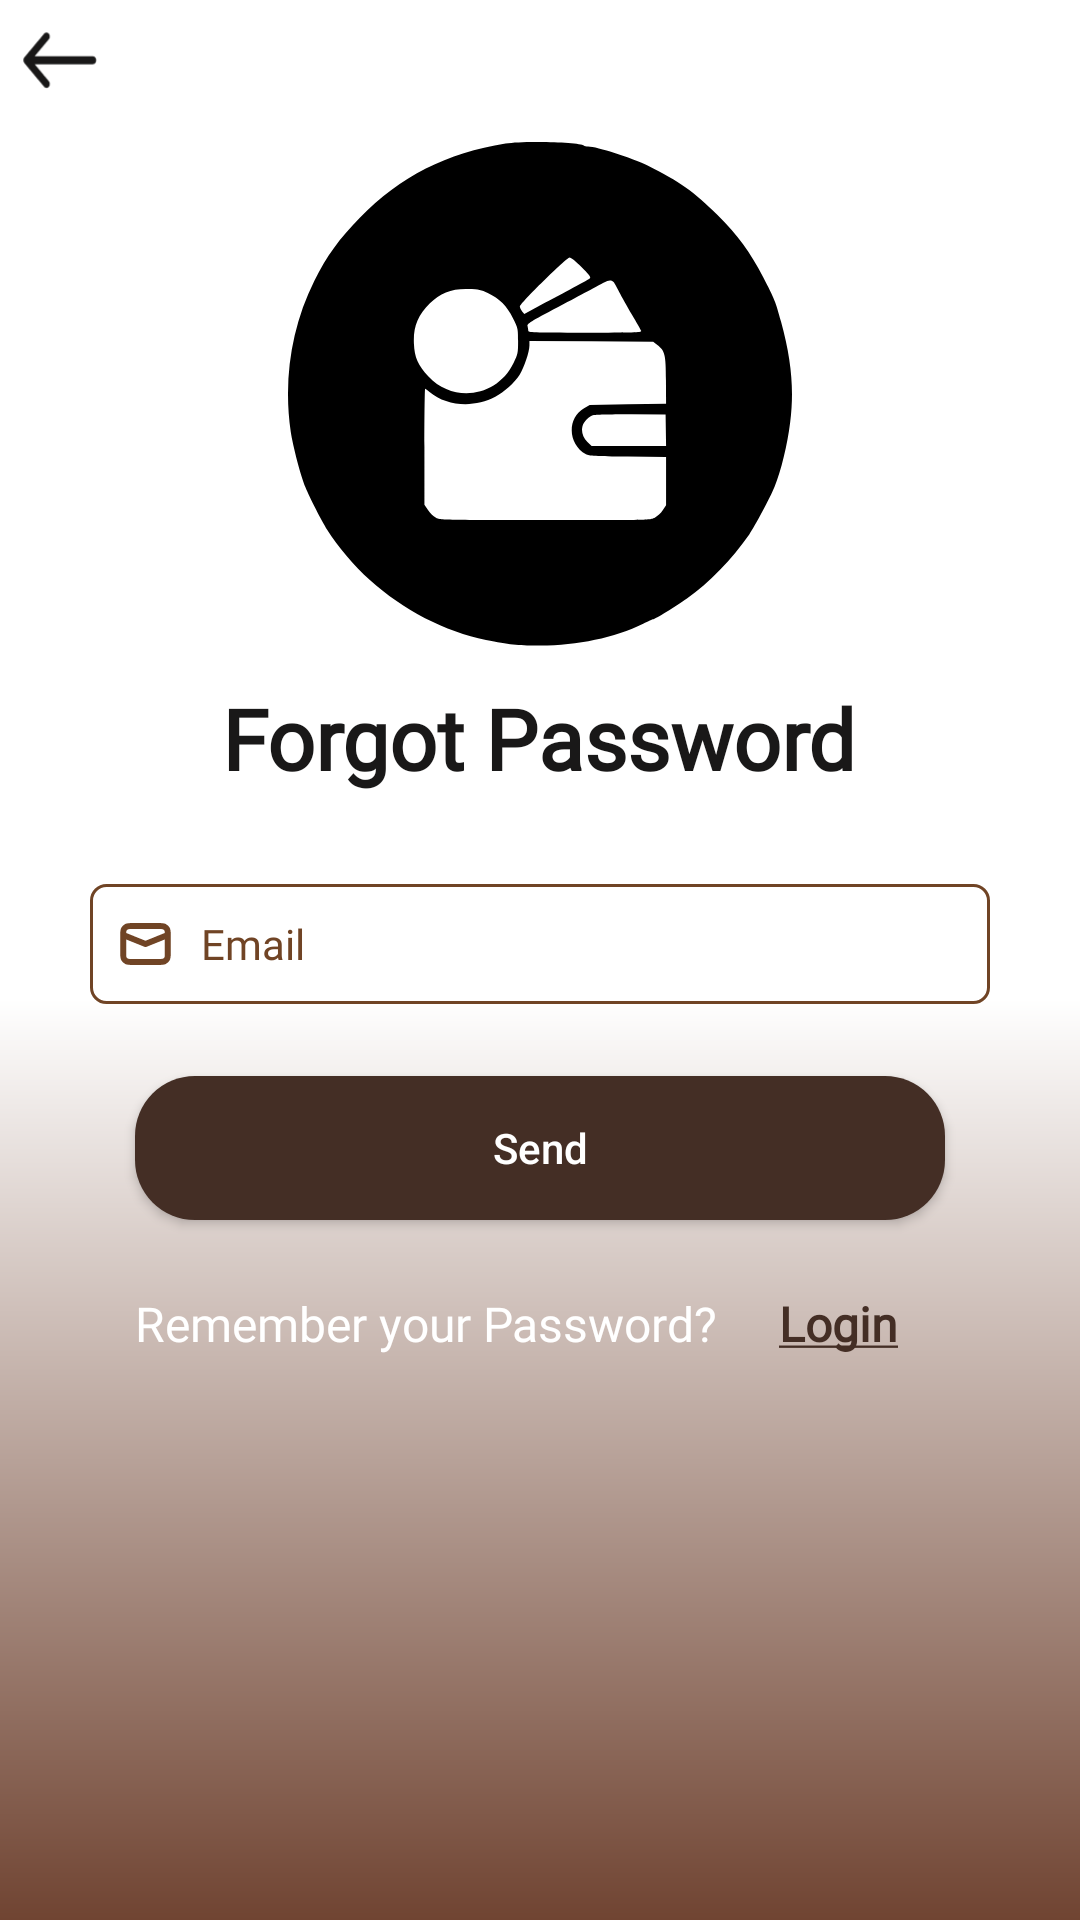

Reconstruct the res/layout file that produces this screen, plus the resources it refers to.
<!-- AndroidManifest.xml: application theme Theme.FintechAdvise -->
<!-- res/layout/activity_forgot_password.xml -->
<?xml version="1.0" encoding="utf-8"?>
<androidx.constraintlayout.widget.ConstraintLayout xmlns:android="http://schemas.android.com/apk/res/android"
    xmlns:app="http://schemas.android.com/apk/res-auto"
    xmlns:tools="http://schemas.android.com/tools"
    android:id="@+id/main"
    android:layout_width="match_parent"
    android:layout_height="match_parent"
    tools:context=".Activities.ForgotPasswordActivity">

    <View
        android:id="@+id/view2"
        android:layout_width="match_parent"
        android:layout_height="match_parent"
        android:background="@drawable/login_gradient"
        tools:layout_editor_absoluteX="-16dp"
        tools:layout_editor_absoluteY="112dp" />

    <Button
        android:id="@+id/sendButton"
        android:layout_width="270dp"
        android:layout_height="wrap_content"
        android:background="@drawable/rounded_border"
        android:backgroundTint="@color/icon_secondary"
        android:paddingTop="4dp"
        android:paddingBottom="4dp"
        android:text="Send"
        android:textAllCaps="false"
        android:textColor="@color/white"
        app:layout_constraintBottom_toTopOf="@+id/TextView"
        app:layout_constraintEnd_toEndOf="@+id/emailEditText"
        app:layout_constraintStart_toStartOf="@+id/emailEditText"
        app:layout_constraintTop_toBottomOf="@+id/emailEditText" />

    <TextView
        android:id="@+id/TextView"
        android:layout_width="wrap_content"
        android:layout_height="wrap_content"
        android:layout_marginBottom="188dp"
        android:fontFamily="@font/abeezee"

        android:text="Remember your Password?"
        android:textColor="@color/white"
        android:textSize="16sp"
        app:layout_constraintBottom_toBottomOf="parent"
        app:layout_constraintStart_toStartOf="@+id/sendButton" />

    <TextView
        android:id="@id/loginTextView"

        android:layout_width="wrap_content"
        android:layout_height="wrap_content"
        android:layout_marginStart="5dp"
        android:fontFamily="@font/abeezee"
        android:text="@string/loginUnderline"
        android:textColor="@color/icon_secondary"
        android:textFontWeight="700"
        android:textSize="16sp"

        app:layout_constraintEnd_toEndOf="@+id/sendButton"
        app:layout_constraintStart_toEndOf="@+id/TextView"
        app:layout_constraintTop_toTopOf="@+id/TextView" />
    <ImageView
        android:id="@+id/imageView"
        android:layout_width="wrap_content"
        android:layout_height="wrap_content"
        android:src="@drawable/logo_home"
        app:layout_constraintBottom_toBottomOf="parent"
        app:layout_constraintEnd_toEndOf="parent"
        app:layout_constraintStart_toStartOf="parent"
        app:layout_constraintTop_toTopOf="parent"
        app:layout_constraintVertical_bias="0.1" />

    <ImageView
        android:id="@+id/backButton"
        android:layout_width="40dp"
        android:layout_height="40dp"
        android:src="@drawable/left_arrow"
        app:layout_constraintStart_toStartOf="parent"
        app:layout_constraintTop_toTopOf="parent" />

    <TextView
        android:id="@+id/textView4"
        android:layout_width="wrap_content"
        android:layout_height="wrap_content"
        android:layout_marginTop="12dp"
        android:fontFamily="@font/poppins_semi_bold"
        android:text="Forgot Password"
        android:textColor="#191818"
        android:textFontWeight="600"
        android:textSize="28sp"
        app:layout_constraintEnd_toEndOf="@+id/imageView"
        app:layout_constraintHorizontal_bias="0.514"
        app:layout_constraintStart_toStartOf="@+id/imageView"
        app:layout_constraintTop_toBottomOf="@+id/imageView" />

    <EditText
        android:id="@+id/emailEditText"
        android:layout_width="300dp"
        android:layout_height="40dp"
        android:background="@drawable/edittext_stroke"
        android:layout_marginTop="30dp"
        android:drawableStart="@drawable/mail"
        android:drawablePadding="10dp"
        android:fontFamily="@font/abeezee"
        android:hint="@string/email"
        android:textSize="14sp"
        android:textColor="@color/text_secondary"
        android:textColorHint="@color/text_secondary"
        android:inputType="textEmailAddress"
        android:paddingStart="10dp"
        android:paddingEnd="10dp"
        app:layout_constraintEnd_toEndOf="@+id/imageView"
        app:layout_constraintStart_toStartOf="@+id/imageView"
        app:layout_constraintTop_toBottomOf="@+id/textView4" />


</androidx.constraintlayout.widget.ConstraintLayout>
<!-- resources referenced by this layout -->
<resources>
  <color name="icon_secondary">#442E25</color>
  <color name="text_secondary">#704425</color>
  <color name="white">#FFFFFFFF</color>
  <!-- drawable edittext_stroke (drawable) -->
  <?xml version="1.0" encoding="utf-8"?>
  <shape xmlns:android="http://schemas.android.com/apk/res/android"
      android:shape="rectangle" >
  
      <stroke
          android:width="1dp"  android:color="@color/text_secondary" />  <corners android:radius="5dp" />
  </shape>
  <!-- drawable left_arrow (drawable) -->
  <vector xmlns:android="http://schemas.android.com/apk/res/android"
      android:width="108dp"
      android:height="108dp"
      android:viewportWidth="28"
      android:viewportHeight="33">
    <group android:scaleX="0.69135803"
        android:scaleY="0.8148148"
        android:translateX="4.2153635"
        android:translateY="3.3045268">
      <path
          android:pathData="M2.109,17.211C1.899,16.96 1.781,16.62 1.781,16.265C1.781,15.91 1.899,15.569 2.109,15.318L8.814,7.283C9.025,7.039 9.307,6.904 9.6,6.907C9.893,6.91 10.174,7.051 10.381,7.3C10.588,7.548 10.706,7.884 10.708,8.235C10.711,8.586 10.598,8.924 10.394,9.177L5.597,14.925H25.251C25.547,14.925 25.831,15.067 26.041,15.318C26.251,15.569 26.368,15.91 26.368,16.265C26.368,16.62 26.251,16.96 26.041,17.212C25.831,17.463 25.547,17.604 25.251,17.604H5.597L10.394,23.353C10.598,23.605 10.711,23.943 10.708,24.295C10.706,24.646 10.588,24.982 10.381,25.23C10.174,25.478 9.893,25.619 9.6,25.622C9.307,25.625 9.025,25.49 8.814,25.246L2.109,17.211Z"
          android:fillColor="#191818"/>
    </group>
  </vector>
  <!-- drawable login_gradient (drawable) -->
  <?xml version="1.0" encoding="utf-8"?>
  <shape xmlns:android="http://schemas.android.com/apk/res/android">
      <gradient
          android:type="linear"
          android:angle="270"
          android:startColor="@color/home_gradient_start"
          android:centerColor="@color/home_gradient_start"
          android:centerY="0.52"
          android:endColor="@color/home_gradient_end" />
  </shape>
  <!-- drawable logo_home: vector/xml drawable (drawable, 2928 chars, omitted) -->
  <!-- drawable mail (drawable) -->
  <vector xmlns:android="http://schemas.android.com/apk/res/android"
      android:width="17dp"
      android:height="16dp"
      android:viewportWidth="17"
      android:viewportHeight="16">
    <path
        android:pathData="M1.063,5L8.5,8L15.938,5M4.463,14H12.538C13.728,14 14.323,14 14.777,13.782C15.177,13.59 15.502,13.284 15.706,12.908C15.938,12.48 15.938,11.92 15.938,10.8V5.2C15.938,4.08 15.938,3.52 15.706,3.092C15.502,2.716 15.177,2.41 14.777,2.218C14.323,2 13.728,2 12.538,2H4.463C3.272,2 2.677,2 2.223,2.218C1.823,2.41 1.498,2.716 1.294,3.092C1.063,3.52 1.063,4.08 1.063,5.2V10.8C1.063,11.92 1.063,12.48 1.294,12.908C1.498,13.284 1.823,13.59 2.223,13.782C2.677,14 3.272,14 4.463,14Z"
        android:strokeLineJoin="round"
        android:strokeWidth="2"
        android:fillColor="#00000000"
        android:strokeColor="#704425"/>
  </vector>
  <!-- drawable rounded_border (drawable) -->
  <?xml version="1.0" encoding="utf-8"?>
  <shape xmlns:android="http://schemas.android.com/apk/res/android"
      android:shape="rectangle">
      <solid android:color="#FFFFFF" />
      <corners android:radius="20dp"/>
  </shape>
  <string name="email">Email</string>
  <string name="loginUnderline"> <u>Login</u></string>
  <style name="Theme.FintechAdvise" parent="Base.Theme.FintechAdvise" />
  <color name="home_gradient_start">#FFFFFF</color>
  <color name="home_gradient_end">#704432</color>
  <style name="Base.Theme.FintechAdvise" parent="Theme.AppCompat.Light.NoActionBar">
          
          
      </style>
</resources>
